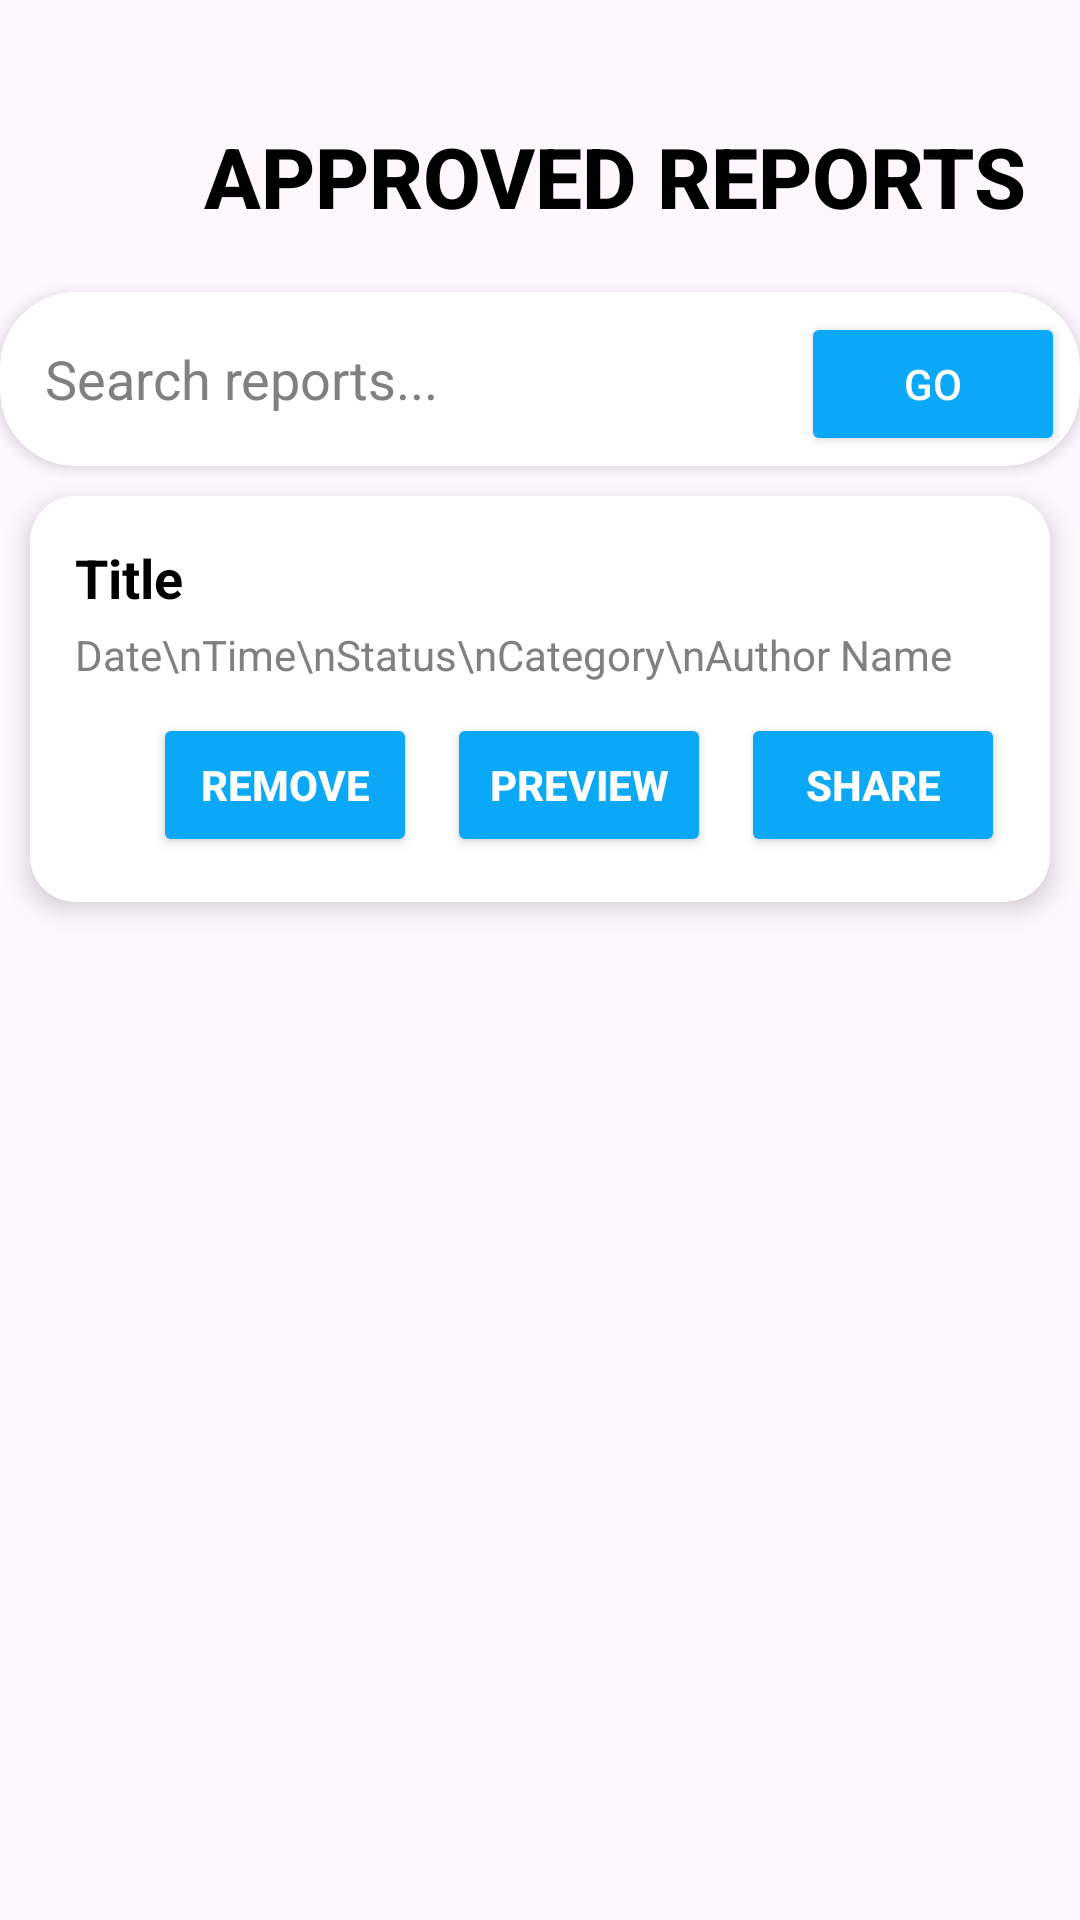

Produce the Android XML layout that renders to this screen, including the resource entries it uses.
<!-- AndroidManifest.xml: application theme Theme.HelaNewsReporting -->
<!-- res/layout/activity_approved_report.xml -->
<?xml version="1.0" encoding="utf-8"?>
<androidx.constraintlayout.widget.ConstraintLayout
    xmlns:android="http://schemas.android.com/apk/res/android"
    xmlns:app="http://schemas.android.com/apk/res-auto"
    xmlns:tools="http://schemas.android.com/tools"
    android:layout_width="match_parent"
    android:layout_height="match_parent"
    android:background="@drawable/back2"
    tools:context=".PendingReportsActivity">

    
    <ImageView
        android:id="@+id/menu_icon"
        android:layout_width="40dp"
        android:layout_height="40dp"
        android:layout_marginStart="16dp"
        android:layout_marginTop="16dp"
        android:background="?attr/selectableItemBackgroundBorderless"
        android:padding="8dp"
        android:src="@drawable/ic_menu"
        app:layout_constraintStart_toStartOf="parent"
        app:layout_constraintTop_toTopOf="parent"
        app:tint="@color/white" />

    
    <TextView
        android:id="@+id/title"
        android:layout_width="wrap_content"
        android:layout_height="wrap_content"
        android:layout_marginTop="40dp"
        android:fontFamily="sans-serif-medium"
        android:text="APPROVED REPORTS"
        android:textColor="@color/black"
        android:textSize="28sp"
        android:textStyle="bold"
        app:layout_constraintTop_toTopOf="parent"
        app:layout_constraintStart_toEndOf="@id/menu_icon"
        app:layout_constraintEnd_toEndOf="parent"
        app:layout_constraintHorizontal_bias="0.4" />

    
    <androidx.cardview.widget.CardView
        android:id="@+id/search_card"
        android:layout_width="0dp"
        android:layout_height="wrap_content"
        android:layout_marginTop="20dp"
        app:cardCornerRadius="25dp"
        app:cardElevation="3dp"
        app:layout_constraintStart_toStartOf="parent"
        app:layout_constraintEnd_toEndOf="parent"
        app:layout_constraintTop_toBottomOf="@id/title">

        <LinearLayout
            android:layout_width="match_parent"
            android:layout_height="wrap_content"
            android:orientation="horizontal"
            android:padding="5dp">

            <EditText
                android:id="@+id/search_input"
                android:layout_width="0dp"
                android:layout_height="48dp"
                android:layout_weight="1"
                android:background="@null"
                android:drawablePadding="8dp"
                android:hint="Search reports..."
                android:padding="10dp"
                android:textColor="@color/black"
                android:textColorHint="@color/gray" />

            <Button
                android:id="@+id/search_button"
                android:layout_width="wrap_content"
                android:layout_height="wrap_content"
                android:layout_marginStart="8dp"
                android:text="Go"
                android:backgroundTint="#0AA8F6"
                android:textColor="@color/white" />
        </LinearLayout>
    </androidx.cardview.widget.CardView>

    
    <androidx.cardview.widget.CardView
        android:id="@+id/recycler_card"
        android:layout_width="0dp"
        android:layout_height="wrap_content"
        android:layout_margin="10dp"
        app:cardCornerRadius="15dp"
        app:cardElevation="5dp"
        app:layout_constraintStart_toStartOf="parent"
        app:layout_constraintEnd_toEndOf="parent"
        app:layout_constraintTop_toBottomOf="@id/search_card">

        <LinearLayout
            android:layout_width="match_parent"
            android:layout_height="wrap_content"
            android:orientation="vertical"
            android:padding="15dp">

            <TextView
                android:id="@+id/report_title"
                android:layout_width="wrap_content"
                android:layout_height="wrap_content"
                android:text="Title"
                android:textColor="@color/black"
                android:textSize="18sp"
                android:textStyle="bold" />

            <TextView
                android:id="@+id/report_details"
                android:layout_width="wrap_content"
                android:layout_height="wrap_content"
                android:layout_marginTop="4dp"
                android:text="Date\nTime\nStatus\nCategory\nAuthor Name"
                android:textColor="@color/gray" />

            <LinearLayout
                android:layout_width="wrap_content"
                android:layout_height="wrap_content"
                android:layout_gravity="end"
                android:layout_marginTop="10dp"
                android:orientation="horizontal">

                <Button
                    android:id="@+id/btn_remove"
                    android:layout_width="wrap_content"
                    android:layout_height="wrap_content"
                    android:textStyle="bold"
                    android:backgroundTint="#0AA8F6"
                    android:text="Remove"
                    android:textColor="@color/white" />

                <Button
                    android:id="@+id/btn_preview"
                    android:layout_width="wrap_content"
                    android:layout_height="wrap_content"
                    android:layout_marginStart="10dp"
                    android:textStyle="bold"
                    android:backgroundTint="#0AA8F6"
                    android:text="Preview"
                    android:textColor="@color/white" />
                <Button
                    android:id="@+id/btn_share"
                    android:layout_width="wrap_content"
                    android:layout_height="wrap_content"
                    android:layout_marginStart="10dp"
                    android:textStyle="bold"
                    android:backgroundTint="#0AA8F6"
                    android:text="Share"
                    android:textColor="@color/white" />
            </LinearLayout>
        </LinearLayout>
    </androidx.cardview.widget.CardView>

</androidx.constraintlayout.widget.ConstraintLayout>
<!-- resources referenced by this layout -->
<resources>
  <color name="black">#000000</color>
  <color name="gray">#808080</color>
  <color name="white">#FFFFFF</color>
  <style name="Theme.HelaNewsReporting" parent="Base.Theme.HelaNewsReporting" />
  <style name="Base.Theme.HelaNewsReporting" parent="Theme.Material3.DayNight.NoActionBar">
          
          
      </style>
</resources>
